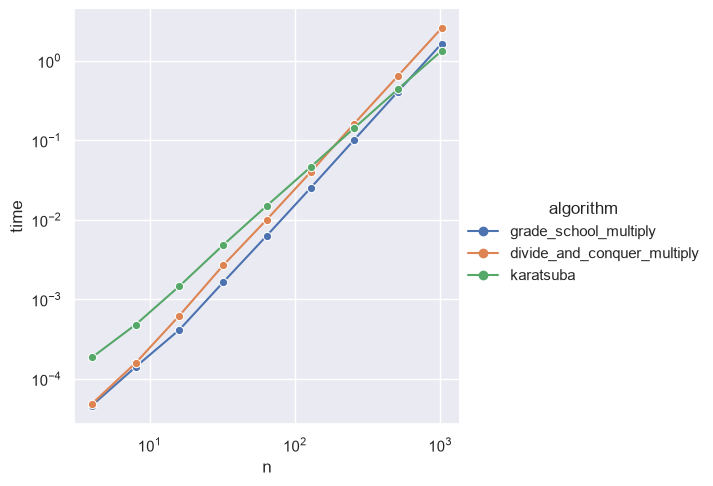

The table this chart was drawn from, first rows:
algorithm, n, time
grade_school_multiply, 4, 4.619999890564941e-05
grade_school_multiply, 8, 0.0001413
grade_school_multiply, 16, 0.0004138
grade_school_multiply, 32, 0.001634
grade_school_multiply, 64, 0.006328
grade_school_multiply, 128, 0.02509
grade_school_multiply, 256, 0.1017
grade_school_multiply, 512, 0.4108
grade_school_multiply, 1024, 1.648
divide_and_conquer_multiply, 4, 4.859999899053946e-05
divide_and_conquer_multiply, 8, 0.0001582
divide_and_conquer_multiply, 16, 0.0006237
divide_and_conquer_multiply, 32, 0.002669
divide_and_conquer_multiply, 64, 0.01008
divide_and_conquer_multiply, 128, 0.03973
divide_and_conquer_multiply, 256, 0.1623
divide_and_conquer_multiply, 512, 0.6467
divide_and_conquer_multiply, 1024, 2.585
karatsuba, 4, 0.0001859
karatsuba, 8, 0.0004806
karatsuba, 16, 0.001464
karatsuba, 32, 0.004811
karatsuba, 64, 0.01504
karatsuba, 128, 0.046
karatsuba, 256, 0.1429
karatsuba, 512, 0.4412
karatsuba, 1024, 1.335
